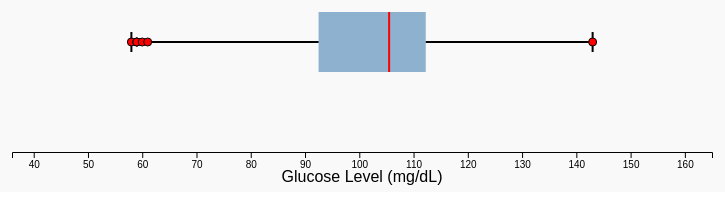
D3 v7 page, settled after 360 driven frames (6 s of simulated time); the page loaded 1 data file(s).


        d3.csv("cleaned_data.csv").then(function(data) {

            data.forEach(d => {
                d.Glucose = +d.Glucose;
                d.Timestamp = new Date(d.Timestamp);
            });

            let startIndex = 0;
            let windowSize = 100;
            let svg = d3.select("svg");
            let width = +svg.attr("width");
            let height = +svg.attr("height");
            let margin = { top: 40, right: 50, bottom: 40, left: 50 };

            function computeBoxStats(subset) {
                subset.sort((a, b) => a.Glucose - b.Glucose);
                let q1 = d3.quantile(subset.map(d => d.Glucose), 0.25);
                let median = d3.quantile(subset.map(d => d.Glucose), 0.5);
                let q3 = d3.quantile(subset.map(d => d.Glucose), 0.75);
                let min = d3.min(subset, d => d.Glucose);
                let max = d3.max(subset, d => d.Glucose);

                let iqr = q3 - q1;
                let lowerBound = q1 - 1.5 * iqr;
                let upperBound = q3 + 1.5 * iqr;
                let outliers = subset.filter(d => d.Glucose < lowerBound || d.Glucose > upperBound).map(d => d.Glucose);

                return { min, q1, median, q3, max, outliers };
            }

            function updateChart(startIndex) {
                let subset = data.slice(startIndex, startIndex + windowSize);
                let stats = computeBoxStats(subset);

                let firstTime = subset[0].Timestamp.toLocaleString();
                let lastTime = subset[subset.length - 1].Timestamp.toLocaleString();
                d3.select("#time-window").text(`${firstTime} → ${lastTime}`);

                let x = d3.scaleLinear()
                    .domain([d3.min(data, d => d.Glucose) - 10, d3.max(data, d => d.Glucose) + 10])
                    .range([margin.left, width - margin.right]);

                svg.selectAll("*").remove();

                let centerY = height / 2;

                svg.append("rect")
                    .attr("class", "box")
                    .attr("x", x(stats.q1))
                    .attr("y", centerY - 30)
                    .attr("width", x(stats.q3) - x(stats.q1))
                    .attr("height", 60);

                svg.append("line")
                    .attr("class", "median")
                    .attr("x1", x(stats.median))
                    .attr("x2", x(stats.median))
                    .attr("y1", centerY - 30)
                    .attr("y2", centerY + 30);

                svg.append("line")
                    .attr("class", "whisker")
                    .attr("x1", x(stats.min))
                    .attr("x2", x(stats.q1))
                    .attr("y1", centerY)
                    .attr("y2", centerY);

                svg.append("line")
                    .attr("class", "whisker")
                    .attr("x1", x(stats.q3))
                    .attr("x2", x(stats.max))
                    .attr("y1", centerY)
                    .attr("y2", centerY);

                svg.append("line")
                    .attr("class", "whisker")
                    .attr("x1", x(stats.min))
                    .attr("x2", x(stats.min))
                    .attr("y1", centerY - 10)
                    .attr("y2", centerY + 10);

                svg.append("line")
                    .attr("class", "whisker")
                    .attr("x1", x(stats.max))
                    .attr("x2", x(stats.max))
                    .attr("y1", centerY - 10)
                    .attr("y2", centerY + 10);

                svg.selectAll(".outlier")
                    .data(stats.outliers)
                    .enter().append("circle")
                    .attr("class", "outlier")
                    .attr("cx", d => x(d))
                    .attr("cy", centerY)
                    .attr("r", 4);

                svg.append("g")
                    .attr("transform", `translate(0,${height - margin.bottom})`)
                    .call(d3.axisBottom(x));

                svg.append("text")
                    .attr("x", width / 2)
                    .attr("y", height - 10)
                    .attr("text-anchor", "middle")
                    .text("Glucose Level (mg/dL)");
            }

            updateChart(startIndex);

            d3.select("#time-slider").on("input", function() {
                let newIndex = +this.value;
                d3.select("#slider-value").text(newIndex);
                updateChart(newIndex);
            });

        });
    

### data: cleaned_data.csv
Timestamp, Glucose
2020-02-13 17:23:32, 61.0
2020-02-13 17:28:32, 59.0
2020-02-13 17:33:32, 58.0
2020-02-13 17:38:32, 59.0
2020-02-13 17:43:31, 63.0
2020-02-13 17:48:31, 67.0
2020-02-13 17:53:31, 68.0
2020-02-13 17:58:31, 63.0
2020-02-13 18:03:32, 59.0
2020-02-13 18:08:32, 60.0
2020-02-13 18:13:32, 70.0
2020-02-13 18:18:32, 86.0
2020-02-13 18:23:32, 105.0
2020-02-13 18:28:31, 118.0
2020-02-13 18:33:31, 127.0
2020-02-13 18:38:32, 133.0
2020-02-13 18:43:32, 139.0
2020-02-13 18:48:32, 143.0
2020-02-13 18:53:32, 141.0
2020-02-13 18:58:32, 132.0
2020-02-13 19:03:31, 122.0
2020-02-13 19:08:31, 116.0
2020-02-13 19:13:32, 114.0
2020-02-13 19:18:32, 113.0
2020-02-13 19:23:31, 111.0
2020-02-13 19:28:31, 110.0
2020-02-13 19:33:32, 110.0
2020-02-13 19:38:31, 115.0
2020-02-13 19:43:32, 119.0
2020-02-13 19:48:32, 123.0
2020-02-13 19:53:31, 123.0
2020-02-13 19:58:31, 124.0
2020-02-13 20:03:32, 123.0
2020-02-13 20:08:32, 123.0
2020-02-13 20:13:32, 120.0
2020-02-13 20:18:32, 117.0
2020-02-13 20:23:31, 113.0
2020-02-13 20:28:31, 108.0
2020-02-13 20:33:31, 104.0
2020-02-13 20:38:32, 104.0
2020-02-13 20:43:31, 106.0
2020-02-13 20:48:32, 104.0
2020-02-13 20:53:31, 100.0
2020-02-13 20:58:31, 98.0
2020-02-13 21:03:32, 95.0
2020-02-13 21:08:31, 89.0
2020-02-13 21:13:32, 83.0
2020-02-13 21:18:31, 82.0
2020-02-13 21:23:32, 86.0
2020-02-13 21:28:32, 90.0
2020-02-13 21:33:32, 93.0
2020-02-13 21:38:32, 93.0
2020-02-13 21:43:32, 91.0
2020-02-13 21:48:32, 90.0
2020-02-13 21:53:31, 89.0
2020-02-13 21:58:31, 89.0
2020-02-13 22:03:31, 88.0
2020-02-13 22:08:32, 86.0
2020-02-13 22:13:31, 85.0
2020-02-13 22:18:31, 90.0
... 2,501 more rows